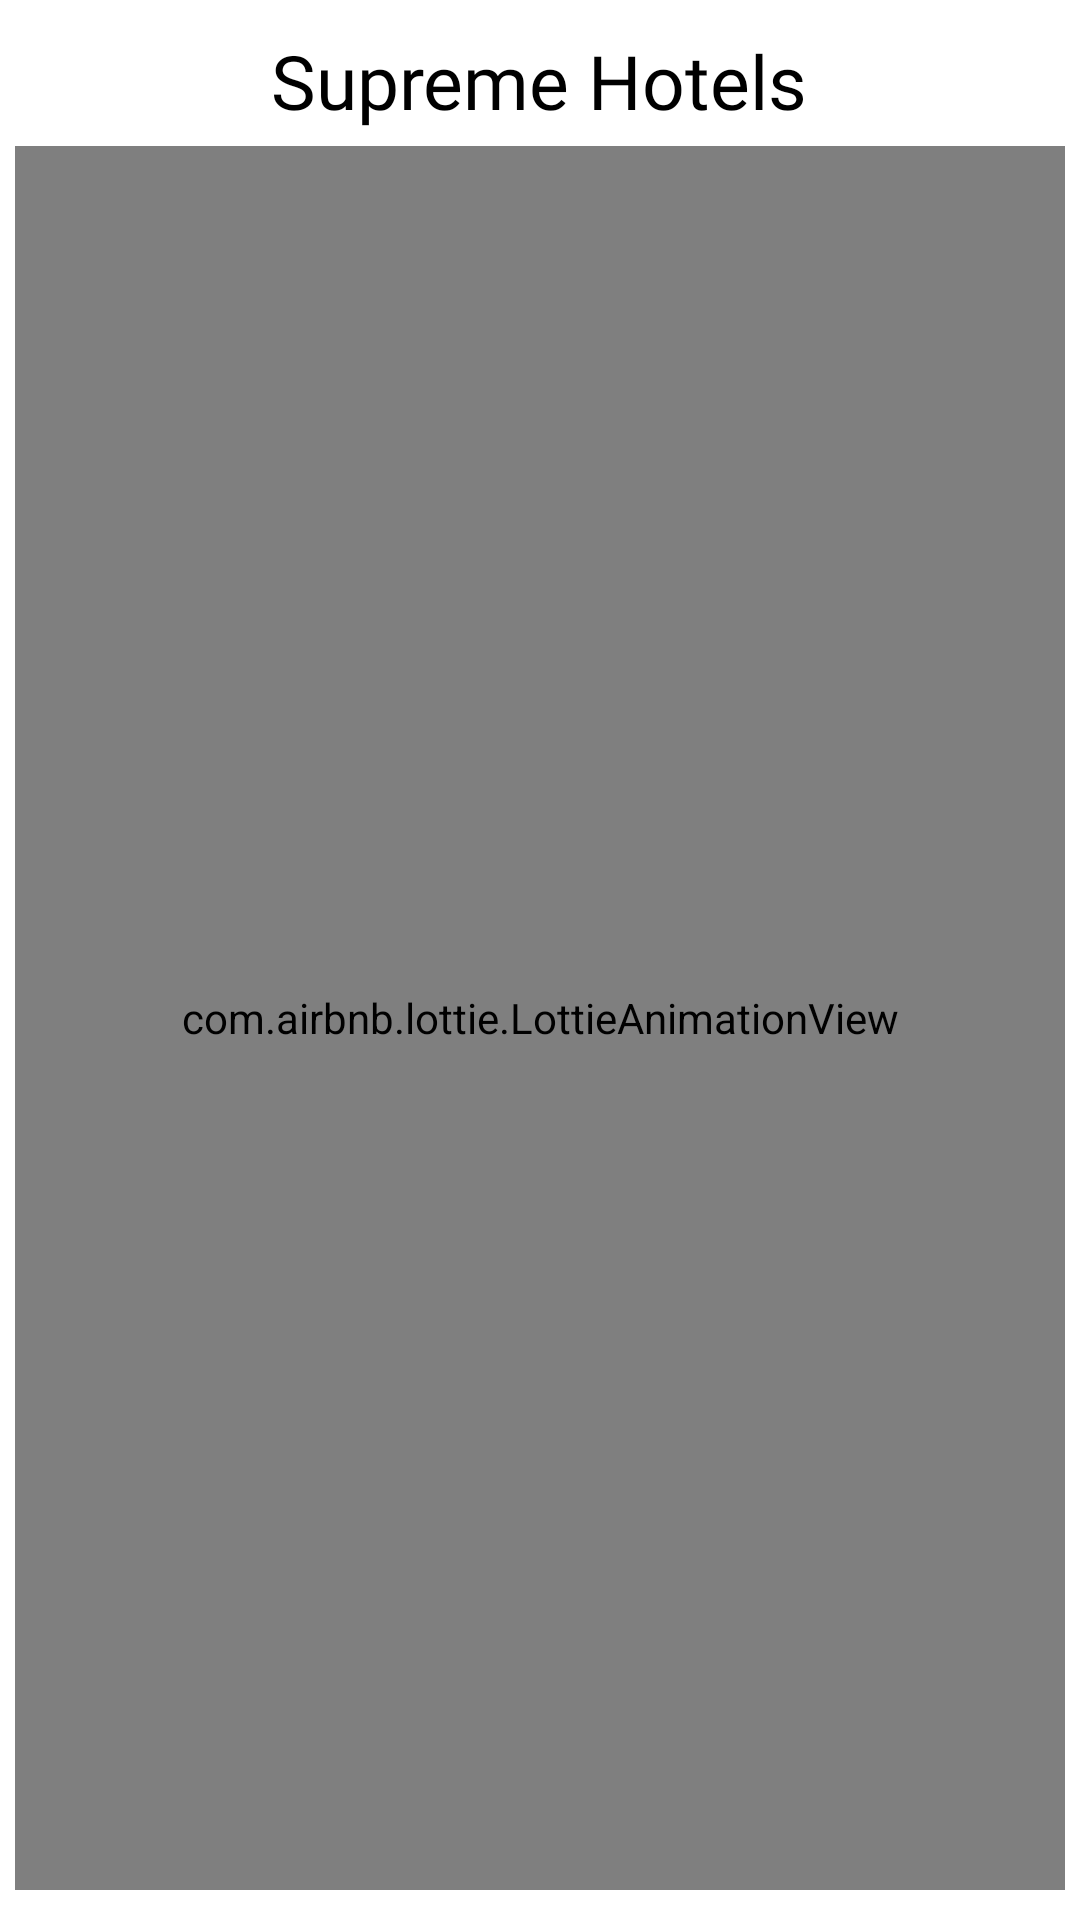

This screen was rendered from an Android layout file. Write that file and the resources it references.
<!-- AndroidManifest.xml: application theme Theme.BSupreme -->
<!-- res/layout/des_side_menu_header.xml -->
<?xml version="1.0" encoding="utf-8"?>
<RelativeLayout xmlns:android="http://schemas.android.com/apk/res/android"
    xmlns:app="http://schemas.android.com/apk/res-auto"
    android:layout_width="match_parent"
    android:layout_height="210dp"
    android:background="@drawable/des_round_side_menu_header_corners">

    <TextView
        android:id="@+id/side_drawer_title"
        android:layout_width="wrap_content"
        android:layout_height="wrap_content"
        android:layout_centerHorizontal="true"
        android:layout_marginTop="10dp"
        android:fontFamily="@font/nunito_bold"
        android:text="Supreme Hotels"
        android:textColor="@color/black"
        android:textSize="25dp" />

    <com.airbnb.lottie.LottieAnimationView
        android:id="@+id/lottie_man_travel"
        android:layout_width="match_parent"
        android:layout_height="match_parent"
        android:layout_below="@id/side_drawer_title"
        android:layout_marginHorizontal="5dp"
        android:layout_marginTop="5dp"
        android:layout_marginBottom="10dp"
        app:lottie_autoPlay="true"
        app:lottie_loop="true"
        app:lottie_rawRes="@raw/lottie_travelling_man_white" />

</RelativeLayout>
<!-- resources referenced by this layout -->
<resources>
  <color name="black">#FF000000</color>
  <!-- drawable des_round_side_menu_header_corners (drawable) -->
  <?xml version="1.0" encoding="utf-8"?>
  <shape xmlns:android="http://schemas.android.com/apk/res/android">
      <corners android:bottomLeftRadius="20dp"
          android:bottomRightRadius="20dp"/>
      <solid android:color="@color/white"/>
  
  </shape>
  <style name="Theme.BSupreme" parent="Theme.MaterialComponents.DayNight.NoActionBar">
          
          <item name="colorPrimary">@color/black</item>
          <item name="colorPrimaryVariant">@color/grey_dark</item>
          <item name="colorOnPrimary">@color/white</item>
          
          <item name="colorSecondary">@color/white</item>
          <item name="colorSecondaryVariant">@color/grey_light</item>
          <item name="colorOnSecondary">@color/black</item>
          
          <item name="android:statusBarColor" tools:targetApi="l">?attr/colorPrimaryVariant</item>
          
          <item name="android:textColor">#000000</item>
      </style>
  <color name="white">#FFFFFFFF</color>
  <color name="grey_dark">#555555</color>
  <color name="grey_light">#999999</color>
</resources>
